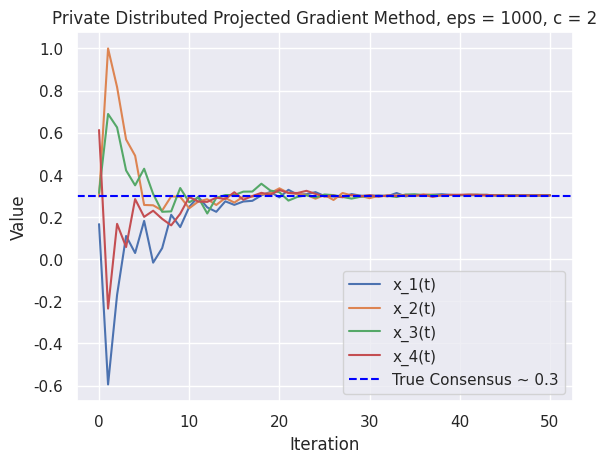

This figure's Python source:
import numpy as np
import matplotlib.pyplot as plt
import seaborn as sns
import pandas as pd

sns.set_theme(style="darkgrid")

# -=-=-=-=-=- Parameters -=-=-=-=-=- #

# For both alghorithms
v = np.array([0.1, 0.5, 0.4, 0.2])  # private data
v_2 = np.array([0.1, 0.5, 0.4, 0.2, 0.1, 0.5, 0.4, 0.2])

n = v.size  # n is the number of elements within v (your private data)
n_2 = v_2.size

T = 50      # Number of iterations, from the assignment 50 was chosen
q = 0.6     # q can be chosen anywhere between 0 to 1, from the assignment 0.6 was chosen
p = 0.9     # Parameter in (q, t) used for noise scale
c = 1       # c can be chosen for any number > 0, from the assigment 1 was chosen
consensus = np.average(v) # in the paper, consensus is defined as an agreement on the average, so in this case the average of v (0.3)

# For alghrithm 2 specifically 
epsilon = 0.001 # epsilon can be chosen for how secure your alghorithm is, should be > 0, smaller = more secure
C2 = 3 # C2 should we > or = to the gradient. Which is 3  because you do 1.5 * 2

# Connectivity matrix, given as A = [a_ij] are within R^(nxn), it should suffice:
# 1. Double stochastic (each row and column sums to 1)
# 2. Irreducible (fully connected)
# 3. Nenzero entries are 1/n
A = np.ones((n, n)) / n # chosen for fully connected (complete) matrix
A_2 = np.ones((n_2, n_2)) / n_2

# Initialize x(0) as a n long array, which is arbitrarily (e.g., random in [-1,1])
x = np.random.uniform(-1, 1, n)
x_2 = np.random.uniform(-1, 1, n_2)

# -=-=-=-=-=- Algorithm 1 [2pts] -=-=-=-=-=- #

trajectories1 = [x.copy()]

for t in range(1, T):
    
    # 1) Sending/Receiving (matrix-vector multiply with A, the i'th component of z is z_i)
    z = A @ x
    
    # 2) Gradient at z_i(t): grad f_i(z_i) = 2 * (z_i - v_i)
    grad = 2 * (z - v)
    
    gamma_t = c * (q**t)
     
    # 3) Update + projection
    x_next = z - gamma_t * grad
    
    # Project into [-1,1]
    x_next = np.clip(x_next, -1, 1)
    
    x = x_next
    trajectories1.append(x.copy())

trajectories1 = np.array(trajectories1)  # shape: (T+1, n)

# Convert to DataFrame for Seaborn
df = pd.DataFrame(trajectories1)
df["Iteration"] = df.index
df = df.melt(id_vars="Iteration", var_name="Agent", value_name="Value")

# Plot
# plt.figure()
# for i in range(n):
#     plt.plot(trajectories1[:, i], label=f"x_{i+1}(t)")
# plt.axhline(consensus, color='blue', linestyle='--', label='Consensus = 0.3') 
# plt.xlabel("Iteration")
# plt.ylabel("Value")
# plt.title("Distributed Projected Gradient Method")
# plt.legend(loc="upper right")
# plt.show()


# -=-=-=-=-=- Algorithm 2 with epsilon: 0.001 [4pts] -=-=-=-=-=- #

x = np.random.uniform(-1, 1, n)
trajectories2 = [x.copy()]

for t in range(T):
    
    # calculate b_t (same as in paper)
    b_t = 2 * C2 * np.sqrt(n) * (c*p)/(epsilon*(p-q)) * p**t
    
    # 1) sending (This is the "private" message each agent sends out.)
    noise = np.random.laplace(loc=0.0, scale=b_t, size=n) #For each user i, add noise M_i(t) to x_i(t) to get y_i(t).

    # 2) receiving
    z = A @ x # Matrix-vector multiplication, Each user i computes z_i(t) = sum_j a_{ij} * y_j(t).

    grad = 2 * (z - v)

    gamma_t = c * (q**t)
    
    x_next = z - gamma_t * grad + noise
    x_next = np.clip(x_next, -1, 1)

    #    - Store trajectory for plotting and Update x for the next iteration 
    x = x_next
    trajectories2.append(x.copy())

# Convert to NumPy array for easy slicing/plotting
trajectories2 = np.array(trajectories2)

#     Plot
# plt.figure()
# for i in range(n):
#     plt.plot(trajectories2[:, i], label=f"x_{i+1}(t)")
# plt.axhline(consensus, color='blue', linestyle='--', label='True Consensus ~ 0.3')
# plt.xlabel("Iteration")
# plt.ylabel("Value")
# plt.title("Private Distributed Projected Gradient Method, eps = 0.001, c = 1")
# plt.legend(loc="lower right")
# plt.show()


# -=-=-=-=-=- Algorithm 2 with epsilon: 10^5 -=-=-=-=-=- #

epsilon = 10**5

x = np.random.uniform(-1, 1, n)
trajectories3 = [x.copy()]

for t in range(T):
    
    # calculate b_t (same as in paper)
    b_t = 2 * C2 * np.sqrt(n) * (c*p)/(epsilon*(p-q)) * p**t
    
    # 1) sending (This is the "private" message each agent sends out.)
    noise = np.random.laplace(loc=0.0, scale=b_t, size=n) #For each user i, add noise M_i(t) to x_i(t) to get y_i(t).

    # 2) receiving
    z = A @ x # Matrix-vector multiplication, Each user i computes z_i(t) = sum_j a_{ij} * y_j(t).

    grad = 2 * (z - v)

    gamma_t = c * (q**t)
    
    x_next = z - gamma_t * grad + noise
    x_next = np.clip(x_next, -1, 1)
    
    #    - Store trajectory for plotting and Update x for the next iteration 
    x = x_next
    trajectories3.append(x.copy())

# Convert to NumPy array for easy slicing/plotting
trajectories3 = np.array(trajectories3)

#     Plot
# plt.figure()
# for i in range(n):
#     plt.plot(trajectories3[:, i], label=f"x_{i+1}(t)")
# plt.axhline(consensus, color='blue', linestyle='--', label='True Consensus ~ 0.3')
# plt.xlabel("Iteration")
# plt.ylabel("Value")
# plt.title("Private Distributed Projected Gradient Method, eps = 10^5, c = 1")
# plt.legend(loc="upper right")
# plt.show()

# -=-=-=-=-=- Algorithm 2 with epsilon: 10 and lower c -=-=-=-=-=- #

epsilon = 1000
c = 2          # As can be seen from the equation, c should be any number > 0, and directly influences

x = np.random.uniform(-1, 1, n)
trajectories4 = [x.copy()]

for t in range(T):
    
    # calculate b_t (same as in paper)
    b_t = 2 * C2 * np.sqrt(n) * (c*p)/(epsilon*(p-q)) * p**t
    
    # 1) sending (This is the "private" message each agent sends out.)
    noise = np.random.laplace(loc=0.0, scale=b_t, size=n) #For each user i, add noise M_i(t) to x_i(t) to get y_i(t).

    # 2) receiving
    z = A @ x # Matrix-vector multiplication, Each user i computes z_i(t) = sum_j a_{ij} * y_j(t).

    grad = 2 * (z - v)

    gamma_t = c * (q**t)
    
    x_next = z - gamma_t * grad + noise
    x_next = np.clip(x_next, -1, 1)
    
    #    - Store trajectory for plotting and Update x for the next iteration 
    x = x_next
    trajectories4.append(x.copy())

# Convert to NumPy array for easy slicing/plotting
trajectories4 = np.array(trajectories4)

#     Plot
plt.figure()
for i in range(n):
    plt.plot(trajectories4[:, i], label=f"x_{i+1}(t)")
plt.axhline(consensus, color='blue', linestyle='--', label='True Consensus ~ 0.3')
plt.xlabel("Iteration")
plt.ylabel("Value")
plt.title("Private Distributed Projected Gradient Method, eps = 1000, c = 2")
plt.legend(loc="lower right")
plt.show()